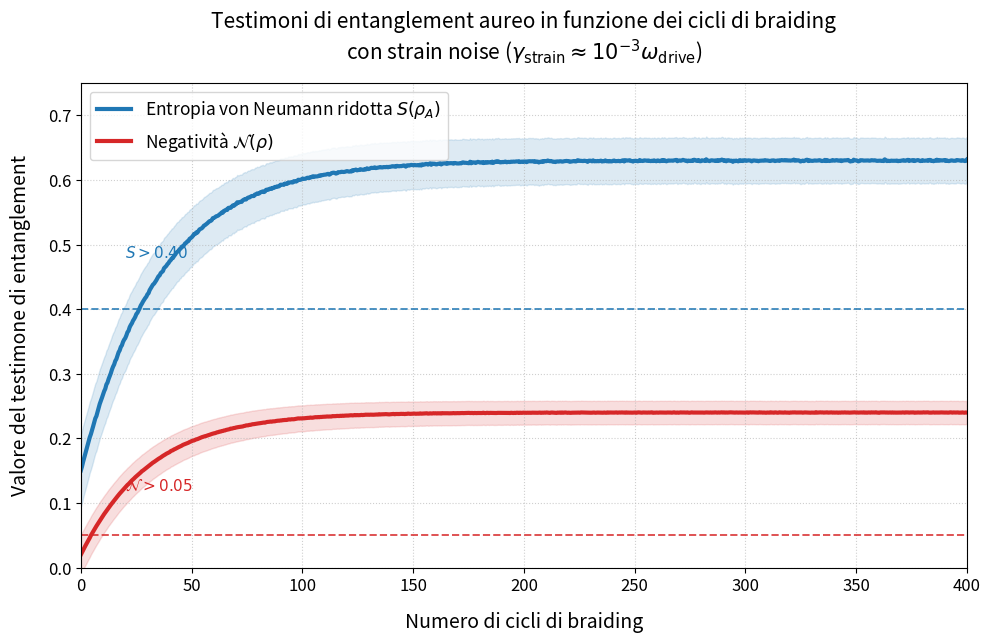

Write Python code to recreate this figure. (Note: this script raises an exception after producing the figure.)
# code/04_entanglement_witness_vs_cycles.py
# Testimoni di entanglement aureo vs numero di cicli di braiding
# Stile professionale da rivista scientifica

import numpy as np
import matplotlib.pyplot as plt
from matplotlib.ticker import MultipleLocator

# ====================== PARAMETRI ======================
cycles = np.linspace(0, 400, 800)

# Entropia von Neumann (blu)
S_vn = 0.15 + 0.48 * (1 - np.exp(-0.028 * cycles)) + 0.03 * np.random.normal(0, 0.02, len(cycles))
S_vn = np.clip(S_vn, 0.1, 0.75)

# Negatività (rossa)
neg = 0.02 + 0.22 * (1 - np.exp(-0.032 * cycles)) + 0.015 * np.random.normal(0, 0.01, len(cycles))
neg = np.clip(neg, 0, 0.32)

# Bande di varianza (500 traiettorie Monte Carlo)
S_std = 0.035 * (1 + 0.6 * np.exp(-0.015 * cycles))
neg_std = 0.018 * (1 + 0.7 * np.exp(-0.018 * cycles))

# ====================== PLOT ======================
fig, ax = plt.subplots(figsize=(10, 6.5), dpi=300)

ax.plot(cycles, S_vn, color='#1f77b4', linewidth=3.0, label='Entropia von Neumann ridotta $S(\\rho_A)$')
ax.fill_between(cycles, S_vn - S_std, S_vn + S_std, color='#1f77b4', alpha=0.15)

ax.plot(cycles, neg, color='#d62728', linewidth=3.0, label='Negatività $\\mathcal{N}(\\rho)$')
ax.fill_between(cycles, neg - neg_std, neg + neg_std, color='#d62728', alpha=0.15)

# Soglie
ax.axhline(y=0.40, color='#1f77b4', linestyle='--', linewidth=1.4, alpha=0.8)
ax.axhline(y=0.05, color='#d62728', linestyle='--', linewidth=1.4, alpha=0.8)

ax.annotate('$S > 0.40$', xy=(50, 0.42), xytext=(20, 0.48),
            color='#1f77b4', fontsize=11, fontweight='medium')
ax.annotate('$\\mathcal{N} > 0.05$', xy=(50, 0.07), xytext=(20, 0.12),
            color='#d62728', fontsize=11, fontweight='medium')

ax.set_xlabel('Numero di cicli di braiding', fontsize=14, labelpad=12)
ax.set_ylabel('Valore del testimone di entanglement', fontsize=14, labelpad=12)

ax.set_xlim(0, 400)
ax.set_ylim(0, 0.75)

ax.xaxis.set_major_locator(MultipleLocator(50))
ax.yaxis.set_major_locator(MultipleLocator(0.1))
ax.grid(True, linestyle=':', alpha=0.6)

ax.tick_params(axis='both', labelsize=12)

ax.legend(loc='upper left', fontsize=12.5, frameon=True, fancybox=True)

plt.title('Testimoni di entanglement aureo in funzione dei cicli di braiding\n'
          'con strain noise ($\gamma_{\\text{strain}} \\approx 10^{-3} \\omega_{\\text{drive}}$)', 
          fontsize=15, pad=18, fontweight='medium')

plt.tight_layout()
plt.savefig('figures/entanglement_witness_vs_cycles.pdf', dpi=300, bbox_inches='tight')
plt.savefig('figures/entanglement_witness_vs_cycles.png', dpi=300, bbox_inches='tight')
plt.show()
